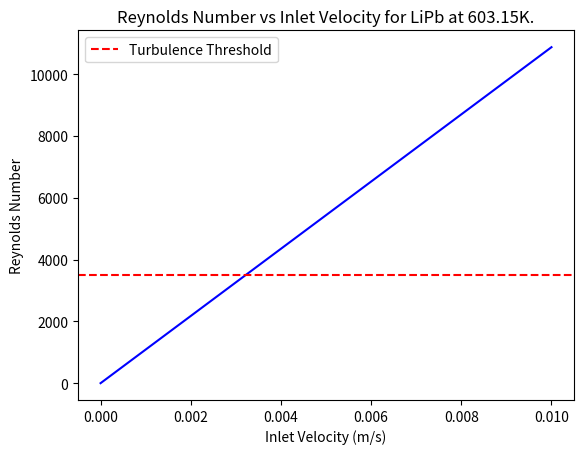

Write Python code to recreate this figure.
import numpy as np
import matplotlib.pyplot as plt


def calculate_inlet_velocity(flow_rate, inlet_diameter, breeder_density, breeder):
    """Calculate the inlet velocity of fluid breeder at a given flow rate, inlet diameter, breeder density, and temperature.
    Used for OpenFOAM simulation.

    Parameters
    ----------
    flow_rate : float
        Flow rate in kg/s.
    inlet_diameter : float
        Inlet diameter in m.
    breder_density : float
        Breeder fluid density in kg/m3.
    breeder : str
        Breeder fluid name.

    Returns
    -------
    float
        Inlet velocity in m/s.
    """

    inlet_area = np.pi * (inlet_diameter / 2) ** 2  # m^2

    inlet_velocity = flow_rate * breeder_density ** (-1) * inlet_area ** (-1)  # m/s
    print(
        f"Inlet velocity for {breeder} flow rate of {flow_rate}kg/s is {inlet_velocity}m/s."
    )

    return inlet_velocity


def calculate_kinematic_viscosity(breeder_temperature, breeder_density, breeder):
    """Calculate the kinematic viscosity of a fluid breeder at a given temperature and density.
    Used for OpenFOAM simulation.

    Parameters
    ----------
    breeder_temperature : float
        Breeder temperature in K.
    breeder_density : float
        Breeder density in kg/m3.
     breeder : str
        Breeder fluid name.

    Returns
    -------
    float
        Kinematic viscosity in m2/s.
    """
    breeder_dynamic_viscosity = (
        0.0061091
        - 2.2574e-5 * breeder_temperature
        + 3.766e-8 * breeder_temperature**2
        - 2.2887e-11 * breeder_temperature**3
    )  # Pa.s = kg s / m s2; equation from Martelli 2019

    kinematic_viscosity = breeder_dynamic_viscosity / breeder_density  # m2/s

    print(
        f"Kinematic viscosity of {breeder} at {breeder_temperature}K is {kinematic_viscosity}m2/s."
    )

    return kinematic_viscosity


def calculate_reynolds_number(
    inlet_velocity,
    characteristic_length,
    kinematic_viscosity,
    breeder,
    suppress_print=False,
):
    """Calculate the reynolds number of a fluid breeder given its inlet velocity, characteristic length, and kinematic viscosity.
    Used to determine if turbulence is needed for OpenFOAM simulation.

    Parameters
    ----------
    inlet_velocity : float
        Inlet velocity in m/s.
    characteristic_length : float
        Characteristic length in m.
    kinematic_viscosity : float
        Kinematic viscosity in m2/s.
     breeder : str
        Breeder fluid name.

    Returns
    -------
    float
        Reynolds number (dimensionless).
    """

    reynolds_number = (inlet_velocity * characteristic_length) / kinematic_viscosity

    if not suppress_print:

        print(f"Reynolds number for {breeder} is {reynolds_number}.")

        if reynolds_number > 3500:
            print(f"Flow is turbulent.")
        else:
            print(f"Flow is laminar.")

    return reynolds_number


def plot_reynolds_number_vs_inlet_velocity(
    characteristic_length, kinematic_viscosity, breeder_temperature, breeder
):
    """Plot the reynolds number of a fluid breeder with varying inlet velocities.
    Assumes constant characteristic length and kinematic viscosity.

    Parameters
    ----------
    characteristic_length : float
        Characteristic length in m.
    kinematic_viscosity : float
        Kinematic viscosity in m2/s.
    breeder_temperature : float
        Breeder temperature in K.
     breeder : str
        Breeder fluid name.
    """
    inlet_velocities = np.linspace(0, 1e-2, 10000)  # m/s
    Re_numbers = []

    for inlet_velocity in inlet_velocities:  # m/s
        Re_numbers.append(
            calculate_reynolds_number(
                inlet_velocity,
                characteristic_length,
                kinematic_viscosity,
                breeder,
                suppress_print=True,
            )
        )

    plt.plot(inlet_velocities, Re_numbers, "b-")
    plt.axhline(y=3500, color="r", linestyle="--", label="Turbulence Threshold")
    plt.xlabel("Inlet Velocity (m/s)")
    plt.ylabel("Reynolds Number")
    plt.title(
        f"Reynolds Number vs Inlet Velocity for {breeder} at {breeder_temperature}K."
    )
    plt.legend()
    plt.show()


if __name__ == "__main__":

    breeder = "LiPb"

    flow_rate = 1  # kg/s ; from Utili 2023
    inlet_diameter = 0.13  # m from CAD

    breeder_temperature = 603.15  # K from Utili 2023
    LiPb_density = (
        10520.35 - 1.19051 * breeder_temperature
    )  # kg/m3 ; equation from Martelli 2019
    tube_diameter = 13e-2  # m, diameter of tube from CAD

    k_b = 8.617e-5  # eV/K, boltzmann constant
    E_D = 19500 * 1.0364e-5  # = 0.202098
    LiPb_diffusivity = 4.03e-8 * np.exp(
        -E_D / (k_b * breeder_temperature)
    )  # m2/s ; from Utili 2023, 1 J/mol = 1.0364E-5eV

    inlet_velocity = calculate_inlet_velocity(
        flow_rate, inlet_diameter, LiPb_density, breeder
    )

    kinematic_viscosity = calculate_kinematic_viscosity(
        breeder_temperature, LiPb_density, breeder
    )

    Re = calculate_reynolds_number(
        inlet_velocity, tube_diameter, kinematic_viscosity, breeder
    )

    plot_reynolds_number_vs_inlet_velocity(
        tube_diameter, kinematic_viscosity, breeder_temperature, breeder
    )
